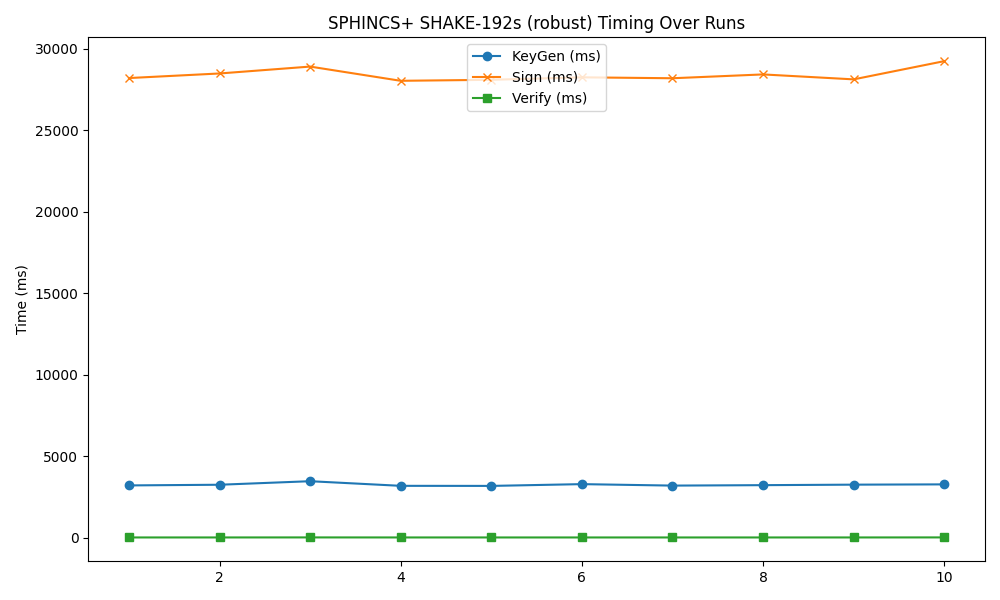

Data behind this chart, as committed beside it:
timestamp, mode, keygen, sign, verify
2025-04-21 17:30:48, 192s, 3218, 28217, 24.58
2025-04-21 17:31:18, 192s, 3259, 28498, 24.83
2025-04-21 17:31:49, 192s, 3476, 28921, 27
2025-04-21 17:32:19, 192s, 3193, 28048, 24.91
2025-04-21 17:32:49, 192s, 3188, 28110, 24.52
2025-04-21 17:33:19, 192s, 3297, 28262, 24.39
2025-04-21 17:33:49, 192s, 3207, 28205, 24.17
2025-04-21 17:34:19, 192s, 3234, 28440, 24.43
2025-04-21 17:34:48, 192s, 3265, 28136, 24.83
2025-04-21 17:35:19, 192s, 3282, 29254, 27.19
